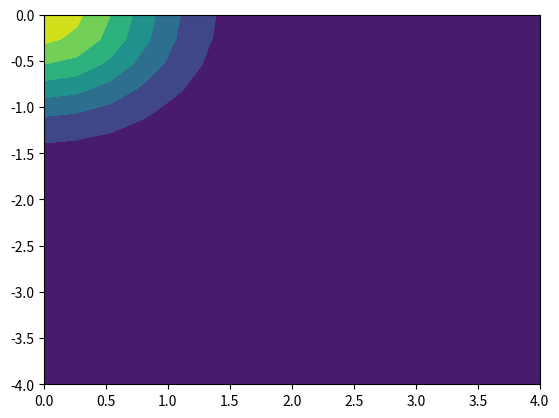

Write the Python code that produced this figure. (Note: this script raises an exception after producing the figure.)
import numpy as np
import matplotlib.pyplot as plt

def advdif_AB3_2D(sink=True, save=False):
	''' Solves a 2D advection-diffusion equation
		using an Adam_bashforth 3rd oder sheme
		on the domain [0,L]x[0,L]

		Based on the advection_diffusion_AB3.m script
		writen by E.Hanert for the LBRTI2102 course
	''' 

	#########################
	### Usefull functions ###
	#########################

	def get_grid(L, Nx, Nz):
		''' Creates the grid 
			L     = domain length
			Nx,Ny = Nbr of elements along the x/z axis
		'''
		x,y = np.meshgrid(np.linspace(0,L+1, Nx//L), np.linspace(0,L+1, Nz//L), indexing='ij')
		return x,y

	def get_advection_velocity_Z(U0, H):
		''' Computes the advection velocity on the XY plane using the hypothesis
			that advection decreases linearly with depth Z

		Return a vector containing an advection velocity value for each node
		'''

		Z = np.linspace(0,L, Nz//L)
		print(Z)
		u = U0 - Z/H 
		u[u<0] = 0
		return u

	def get_initial_conditions(x,z):
		''' Computes the initial conditions
			Plastic concentration is concentrated in the upper-left corner of the domain

		Return the initial conditions [type:float64]
		'''

		#Xmin  = np.amin(x) 
		#Zmin  = np.amin(z) 
		Cinit = np.exp(-x**2 - z**2)
		return Cinit

	def plot_solution(y,z,C):
		plt.figure()
		plt.contourf(y,-1*z,C)
		#plt.colorbar(fig)
		plt.show()

	# Model parameters
	# ----------------
	L  = 3                 # domain length along x and y
	Us = 0.5               # amplitude of the advection velocity --> sert à quoi???
	Kv = 1e-2              # vertical diffusion coefficient
	Kh = 2                 # horinzontal diffusion coefficient
	U0 = 0.5               # Surface velocity (hyp)
	w  = 1.e-4             # vertical velocity [m/s]

	if sink==True:
		wr = 0.00154       # sink velocity for PET (in regard to the Z axis) [m/s]
		mode = 'sink'
	else:
		wr = - 0.00085     # rise velocity for HDPE (in regard to the Z axis) [m/s]
		mode = 'float'

	Ny = 50                # number of elements along x (=> Nx+1 nodes)
	Nz = 50                # number of elements along y (=> Ny+1 nodes)
	Dy = L/Ny              # grid size along x
	Dz = L/Nz              # grid size along y
	T  = 100               # integration time
	dt = 0.1 * min([Dy/Us,(Dy**2)/(2*Kh),Dz/Us,(Dz**2)/(2*Kv)])
	Nt = int(10*np.ceil(T/(10*dt)))  # number of timesteps

	print('-- AB3 2D --')

	# Initialization
	y,z = get_grid(L, Ny, Nz)                 # grid nodes coordinates
	u   = get_advection_velocity_Z(U0, L)     # advection velocity for each depth layer
	C  = get_initial_conditions(y,z)
	print(u)
	# print('\n')
	# print(C)
	# print('\n')
	# print(C[0])
	# print('\n')
	# print(C[0][0])

	# Plot initial condtion
	plt.figure()
	plt.contourf(y,-1*z,C)
	#plt.scatter(y,-1*z,C)
	plt.show()

	# Integration of the equation
	# First solution for time step t, t-1 and t-2
	r0  = np.zeros_like(C)
	r1  = np.zeros_like(C)
	r2  = np.zeros_like(C)

	# Loop in time
	for k in range(1, Nt+1): #when k==0 -> initial cdt! 
		# Update solution for t-1 and t-2
		r2=r1 ; r1=r0

		# Loop in space (y)
		for i in range(Ny+1): #si pas de BC à droite: range(1, Ny)?? 
			# Loop in space (z)
			for j in range(Nz+1):
				Cij = C[j][i] # first get depth j then get value on Y axis
				uz = u[j]
				# Values around Cij + boundary conditons : No flux in/out domain
				if i > 0:
					Cl = C[j][i-1]  # left value
				else:
					Cl = Cij

				if i < Ny:
					Cr = C[j][i+1]  # right value
				else: 
					Cr = Cij

				if j > 0:
					Cd = C[j-1][i]  # "down" value
				else:
					Cd = Cij

				if j < Nz:
					Cu = C[j+1][i]  # "up" value
				else:
					Cu = Cij

				# diffusion (centered)
				dify_ij = Kh*(Cr-2*Cij+Cl)/(Dy*Dy)
				difz_ij = Kv*(Cr-2*Cij+Cl)/(Dz*Dz)

				# advection (upwind)
				advy_ij = - u[j]*(Cij-Cl)/Dy

				if w+wr >= 0:
					advz_ij = - w*(Cij-Cd)/Dz - wr*(Cij-Cd)/Dz
				else:
					advz_ij = - w*(Cu-Cij)/Dz - wr*(Cu-Cij)/Dz

				# compute solution at node i,j
				r0[j][i] = advy_ij + advy_ij + dify_ij + difz_ij

		# Update solutions
		if k==1:    # FE 
			C = C + dt*r0
		if k==2:    # AB2
			C = C + dt*((3/2)*r0 - (1/2)*r1)
		if k==3:
			C = C + dt*((23/12)*r0 - (16/12)*r1 + (5/12)*r2)

		# Plot solution
		if np.remainder(k, Nt/10) == 0:
			plt.figure()
			plt.contourf(y,-1*z,C)
			plt.show()












# get_advection_velocity_Z(0.5,50)
# x,z = get_grid(10, 50, 50)
# get_initial_conditions(x,z)

advdif_AB3_2D()
